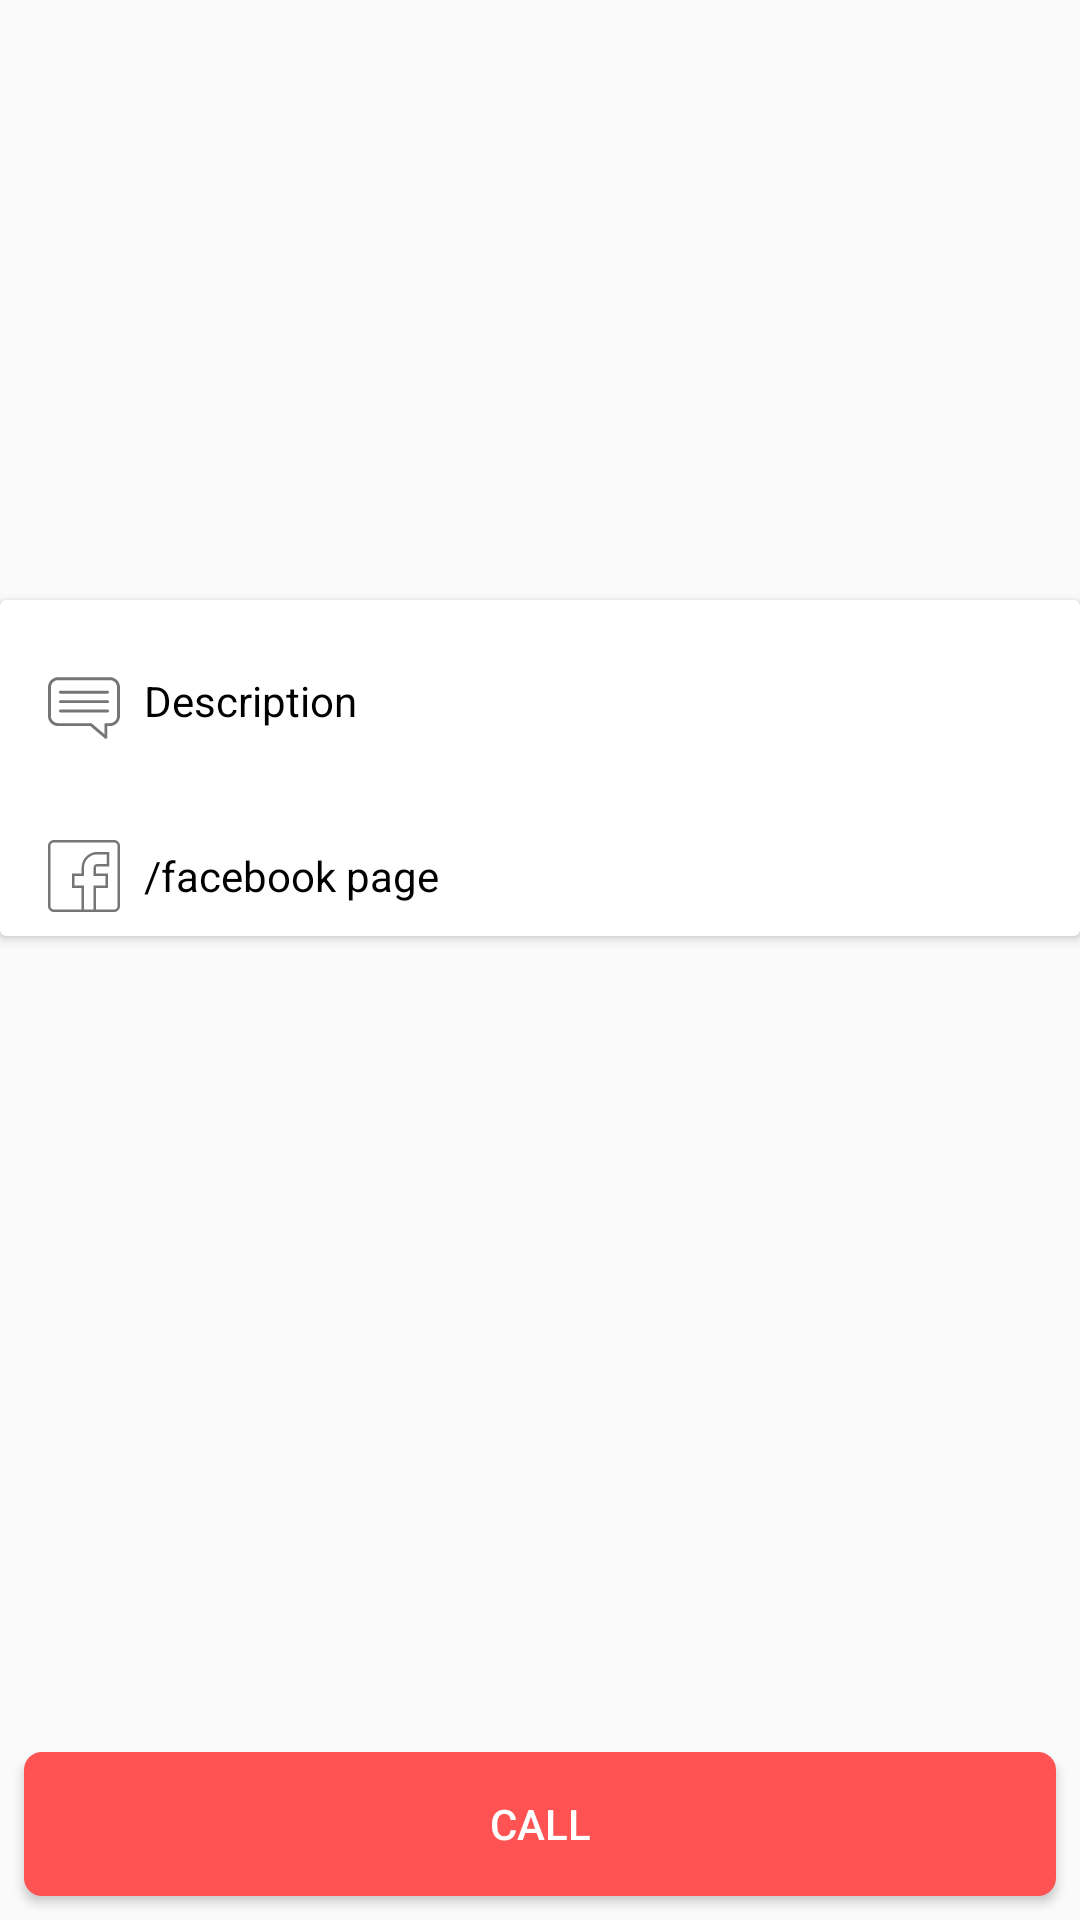

Produce the Android XML layout that renders to this screen, including the resource entries it uses.
<!-- AndroidManifest.xml: application theme AppTheme -->
<!-- res/layout/fragment_org_display.xml -->
<RelativeLayout
    xmlns:android="http://schemas.android.com/apk/res/android"
    xmlns:tools="http://schemas.android.com/tools"
    android:layout_width="match_parent"
    android:layout_height="match_parent"
    android:orientation="vertical"
    tools:context="com.example.minhajlib.elaaj1.FragmentOrgDisplay">

    
    <ImageView
        android:id="@+id/iv_org_logo"
        android:layout_width="match_parent"
        android:layout_height="200dp"
        android:scaleType="fitXY"
        android:src="@drawable/placeholder_1024x512"/>

    <android.support.v7.widget.CardView
        android:layout_width="match_parent"
        android:layout_height="wrap_content"
        android:layout_below="@id/iv_org_logo">

        <LinearLayout
            android:layout_width="match_parent"
            android:layout_height="wrap_content"
            android:orientation="vertical">


            <TextView
                android:id="@+id/tv_org_description"
                android:layout_width="match_parent"
                android:layout_height="wrap_content"
                android:layout_marginLeft="16dp"
                android:layout_marginRight="16dp"
                android:layout_marginTop="16dp"
                android:drawableLeft="@drawable/ic_message"
                android:drawablePadding="8dp"
                android:background="@color/white"
                android:paddingBottom="8dp"
                android:paddingTop="8dp"
                android:text="Description"
                android:textAppearance="@style/TextAppearance.AppCompat.Small"/>

            <TextView
                android:id="@+id/tv_org_fb"
                android:layout_width="match_parent"
                android:layout_height="wrap_content"
                android:layout_below="@+id/tv_org_description"
                android:layout_marginLeft="16dp"
                android:layout_marginRight="16dp"
                android:layout_marginTop="16dp"
                android:background="@color/white"
                android:drawableLeft="@drawable/ic_facebook"
                android:drawablePadding="8dp"
                android:gravity="center_vertical"
                android:paddingBottom="8dp"
                android:paddingTop="8dp"
                android:text="/facebook page"/>
        </LinearLayout>
    </android.support.v7.widget.CardView>


    <Button
        android:id="@+id/btn_call"
        android:layout_width="match_parent"
        android:layout_height="wrap_content"
        android:layout_alignParentBottom="true"
        android:layout_margin="8dp"
        android:background="@drawable/btn_round_corner"
        android:gravity="center"
        android:text="Call"
        android:textColor="@color/white"/>

</RelativeLayout>
<!-- resources referenced by this layout -->
<resources>
  <color name="white">#FFFFFF</color>
  <!-- drawable btn_round_corner (drawable) -->
  <?xml version="1.0" encoding="utf-8"?>
  <shape xmlns:android="http://schemas.android.com/apk/res/android"
         android:shape="rectangle">
  
      <corners android:radius="6dp"/>
      <solid android:color="@color/colorAccent"/>
  
  </shape>
  <!-- drawable ic_facebook (drawable) -->
  <vector android:height="24dp" android:viewportHeight="512.0"
      android:viewportWidth="512.0" android:width="24dp" xmlns:android="http://schemas.android.com/apk/res/android">
      <path android:fillColor="#757575" android:pathData="M469.3,0L42.7,0C18.8,0 0,18.8 0,42.7v426.7C0,493.2 18.8,512 42.7,512h196.3h102.4h128C493.2,512 512,493.2 512,469.3L512,42.7C512,18.8 493.2,0 469.3,0zM256,494.9L256,324.3h-68.3L187.7,256L256,256v-59.7c0,-48.6 37.5,-89.6 85.3,-93.9h76.8v68.3h-68.3c-14.5,0 -25.6,11.1 -25.6,25.6L324.3,256L409.6,256v68.3h-85.3v170.7L256,494.9zM494.9,469.3c0,14.5 -11.1,25.6 -25.6,25.6h-128v-153.6h85.3v-102.4h-85.3v-42.7c0,-5.1 3.4,-8.5 8.5,-8.5L435.2,187.7v-102.4h-94.7c-57.2,5.1 -101.5,53.8 -101.5,110.9v42.7h-68.3v102.4h68.3v153.6L42.7,494.9c-14.5,0 -25.6,-11.1 -25.6,-25.6L17.1,42.7c0,-14.5 11.1,-25.6 25.6,-25.6h426.7c14.5,0 25.6,11.1 25.6,25.6L494.9,469.3z"/>
  </vector>
  <!-- drawable ic_message (drawable) -->
  <vector android:height="24dp" android:viewportHeight="490.0"
      android:viewportWidth="490.0" android:width="24dp" xmlns:android="http://schemas.android.com/apk/res/android">
      <path android:fillColor="#757575" android:pathData="M393.9,454.5c-2.3,0 -4.6,-0.8 -6.4,-2.4l-99.3,-84.2H68.1C30.6,368 0,337.2 0,299.5V104c0,-37.8 30.6,-68.5 68.1,-68.5h353.8c37.6,0 68.1,30.7 68.1,68.5v195.5c0,37.8 -30.6,68.5 -68.1,68.5h-18.1v76.5c0,3.9 -2.2,7.4 -5.8,9.1C396.7,454.2 395.3,454.5 393.9,454.5zM68.1,55.5c-26.6,0 -48.2,21.8 -48.2,48.5v195.5c0,26.7 21.6,48.5 48.2,48.5h223.7c2.3,0 4.6,0.8 6.4,2.4l85.7,72.7v-65c0,-5.5 4.5,-10 9.9,-10h28c26.6,0 48.2,-21.8 48.2,-48.5V104c0,-26.7 -21.6,-48.5 -48.2,-48.5H68.1z"/>
      <path android:fillColor="#757575" android:pathData="M405.2,147.5H84.8c-5.5,0 -9.9,-4.5 -9.9,-10c0,-5.5 4.5,-10 9.9,-10h320.3c5.5,0 9.9,4.5 9.9,10C415.1,143 410.7,147.5 405.2,147.5z"/>
      <path android:fillColor="#757575" android:pathData="M405.2,211.5H84.8c-5.5,0 -9.9,-4.5 -9.9,-10c0,-5.5 4.5,-10 9.9,-10h320.3c5.5,0 9.9,4.5 9.9,10C415.1,207 410.7,211.5 405.2,211.5z"/>
      <path android:fillColor="#757575" android:pathData="M405.2,275.5H84.8c-5.5,0 -9.9,-4.5 -9.9,-10c0,-5.5 4.5,-10 9.9,-10h320.3c5.5,0 9.9,4.5 9.9,10C415.1,271.1 410.7,275.5 405.2,275.5z"/>
  </vector>
  <style name="AppTheme" parent="AppTheme.Base">
          
      </style>
  <color name="colorAccent">#FF5252</color>
  <style name="AppTheme.Base" parent="Theme.AppCompat.Light.NoActionBar">
          
          <item name="colorPrimary">@color/colorPrimary</item>
          <item name="colorPrimaryDark">@color/colorPrimaryDark</item>
          <item name="colorAccent">@color/colorAccent</item>
          <item name="android:textColor">@color/primary_text</item>
          <item name="android:editTextStyle">@style/myEditText</item>
          <item name="android:windowActionModeOverlay">true</item>
      </style>
  <color name="colorPrimary">#E53935</color>
  <color name="colorPrimaryDark">#C62828</color>
  <color name="primary_text">#000000</color>
  <style name="myEditText" parent="@android:style/Widget.Holo.Light.EditText">
          <item name="android:background">@android:drawable/editbox_background_normal</item>
          <item name="android:height">40sp</item>
      </style>
</resources>
